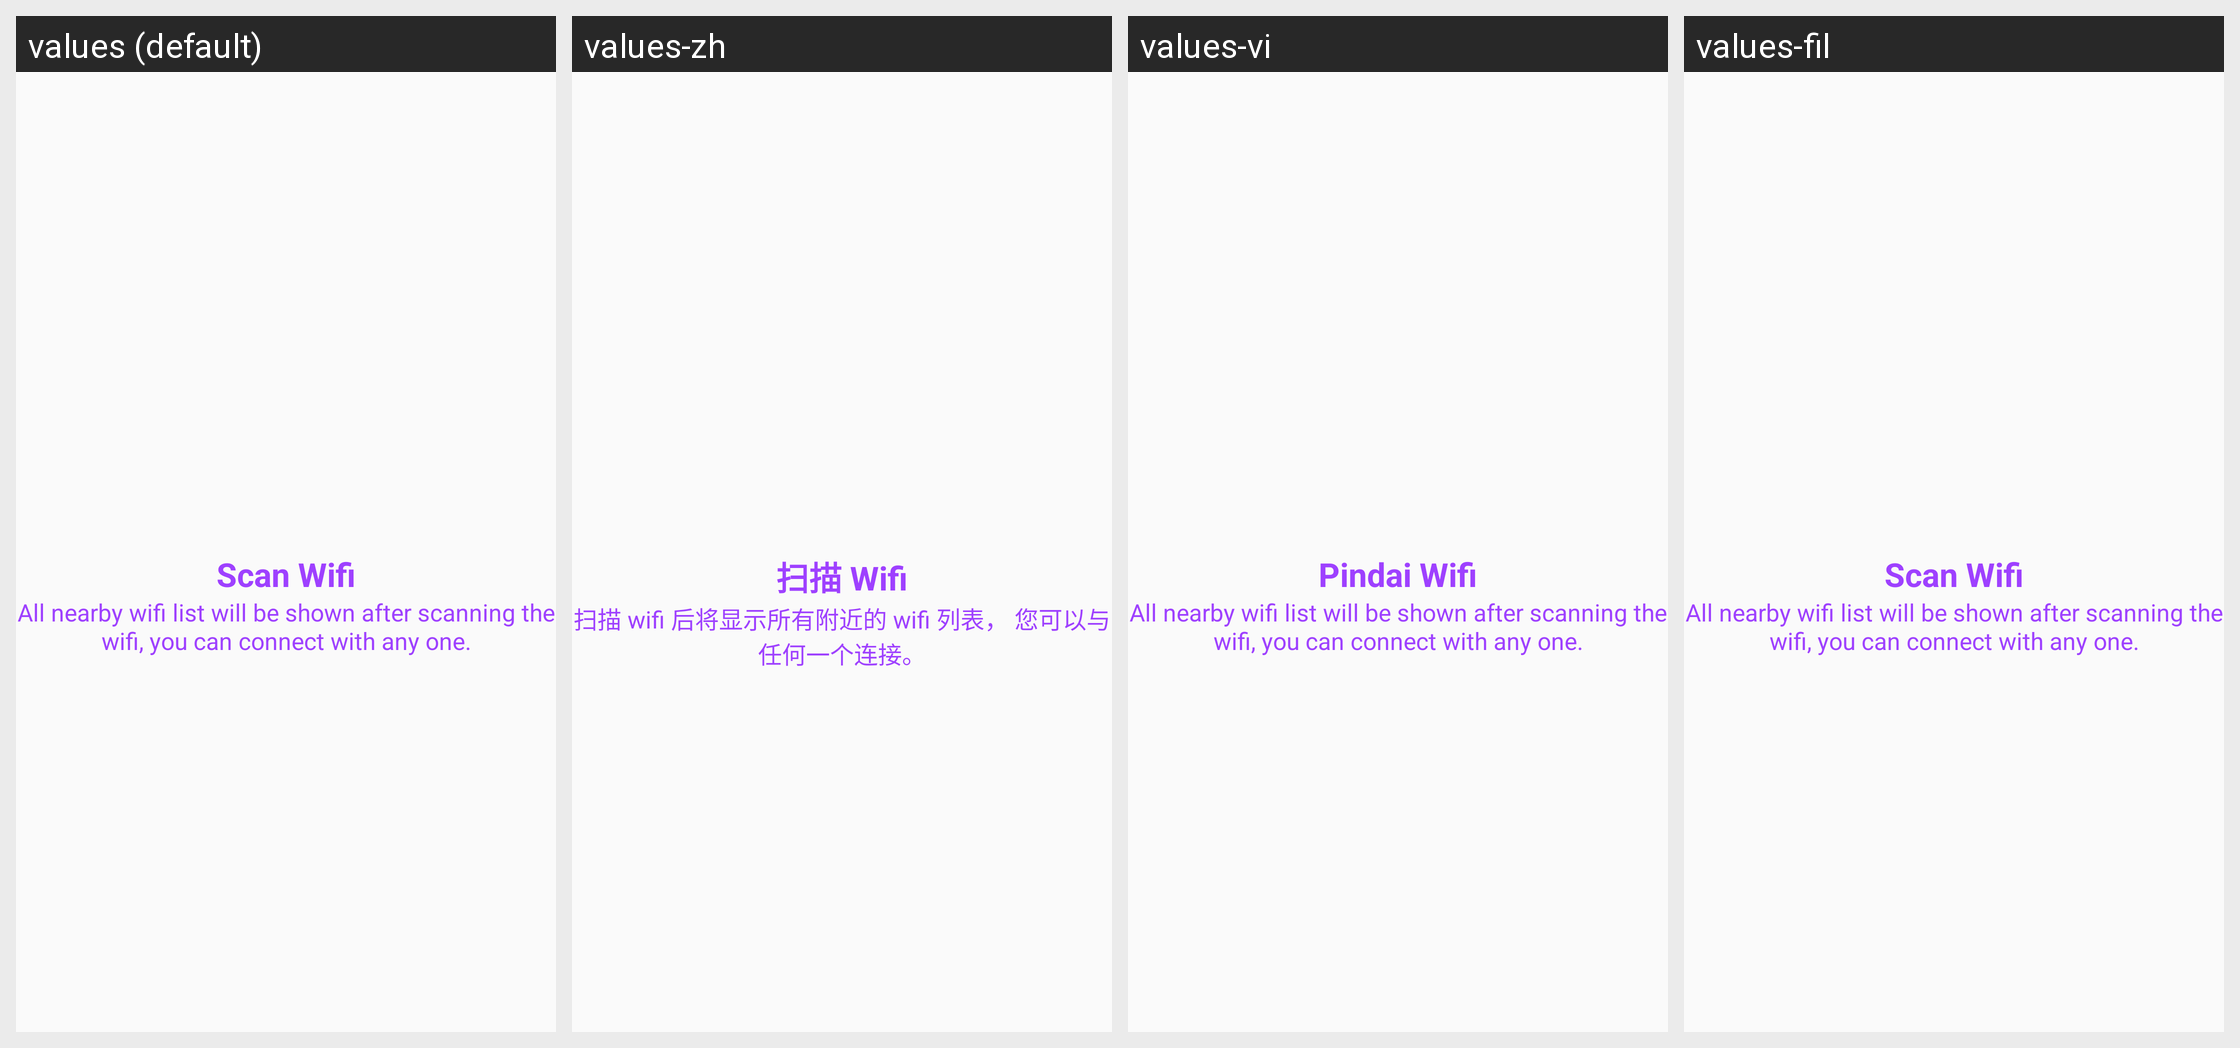

For this localized Android screen grid, give each drawn string resource with its value in every locale shown.
Android screen res/layout/layout_introslide_two.xml rendered under 4 locales, left to right: values (default), values-zh, values-vi, values-fil. Device: Nexus 5 (rendered at 1080×1920; each locale shown at half size, 540×960, under a caption strip naming it); theme AppTheme.
Other locales in the repository, not shown: values-ar, values-de, values-en, values-fr, values-in, values-it, values-pl, values-pt, values-ru, values-tr.
Strings drawn on this screen, with the default value and each locale's value (text and hints the layout hard-codes, and strings that could not be matched under every locale, appear in the picture but are not listed):

scan_wifi
  values: Scan Wifi
  values-zh: 扫描 Wifi
  values-vi: Pindai Wifi
  values-fil: Scan Wifi

intro_second_message
  values: All nearby wifi list will be shown after scanning the wifi, you can connect with any one.
  values-zh: 扫描 wifi 后将显示所有附近的 wifi 列表， 您可以与任何一个连接。
  values-vi: All nearby wifi list will be shown after scanning the wifi, you can connect with any one.  [not translated; the default value is used]
  values-fil: All nearby wifi list will be shown after scanning the wifi, you can connect with any one.  [not translated; the default value is used]
